Dataset: assets (GitHub, Arthurmyn/Food-regocnition). Classes: burger, hot dog, pizza, sandwich, sushi.

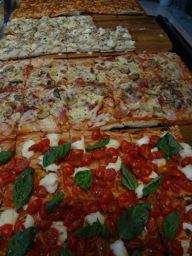
Label: pizza

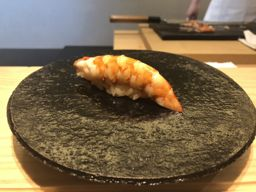
Label: sushi

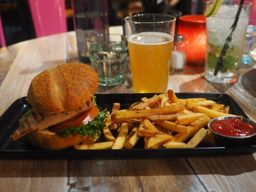
Label: burger

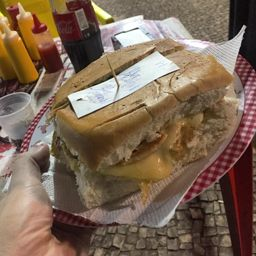
Label: sandwich

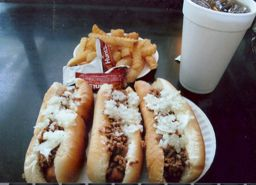
Label: hot dog

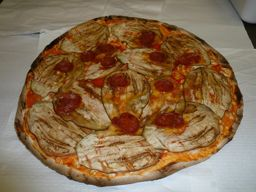
Label: pizza
